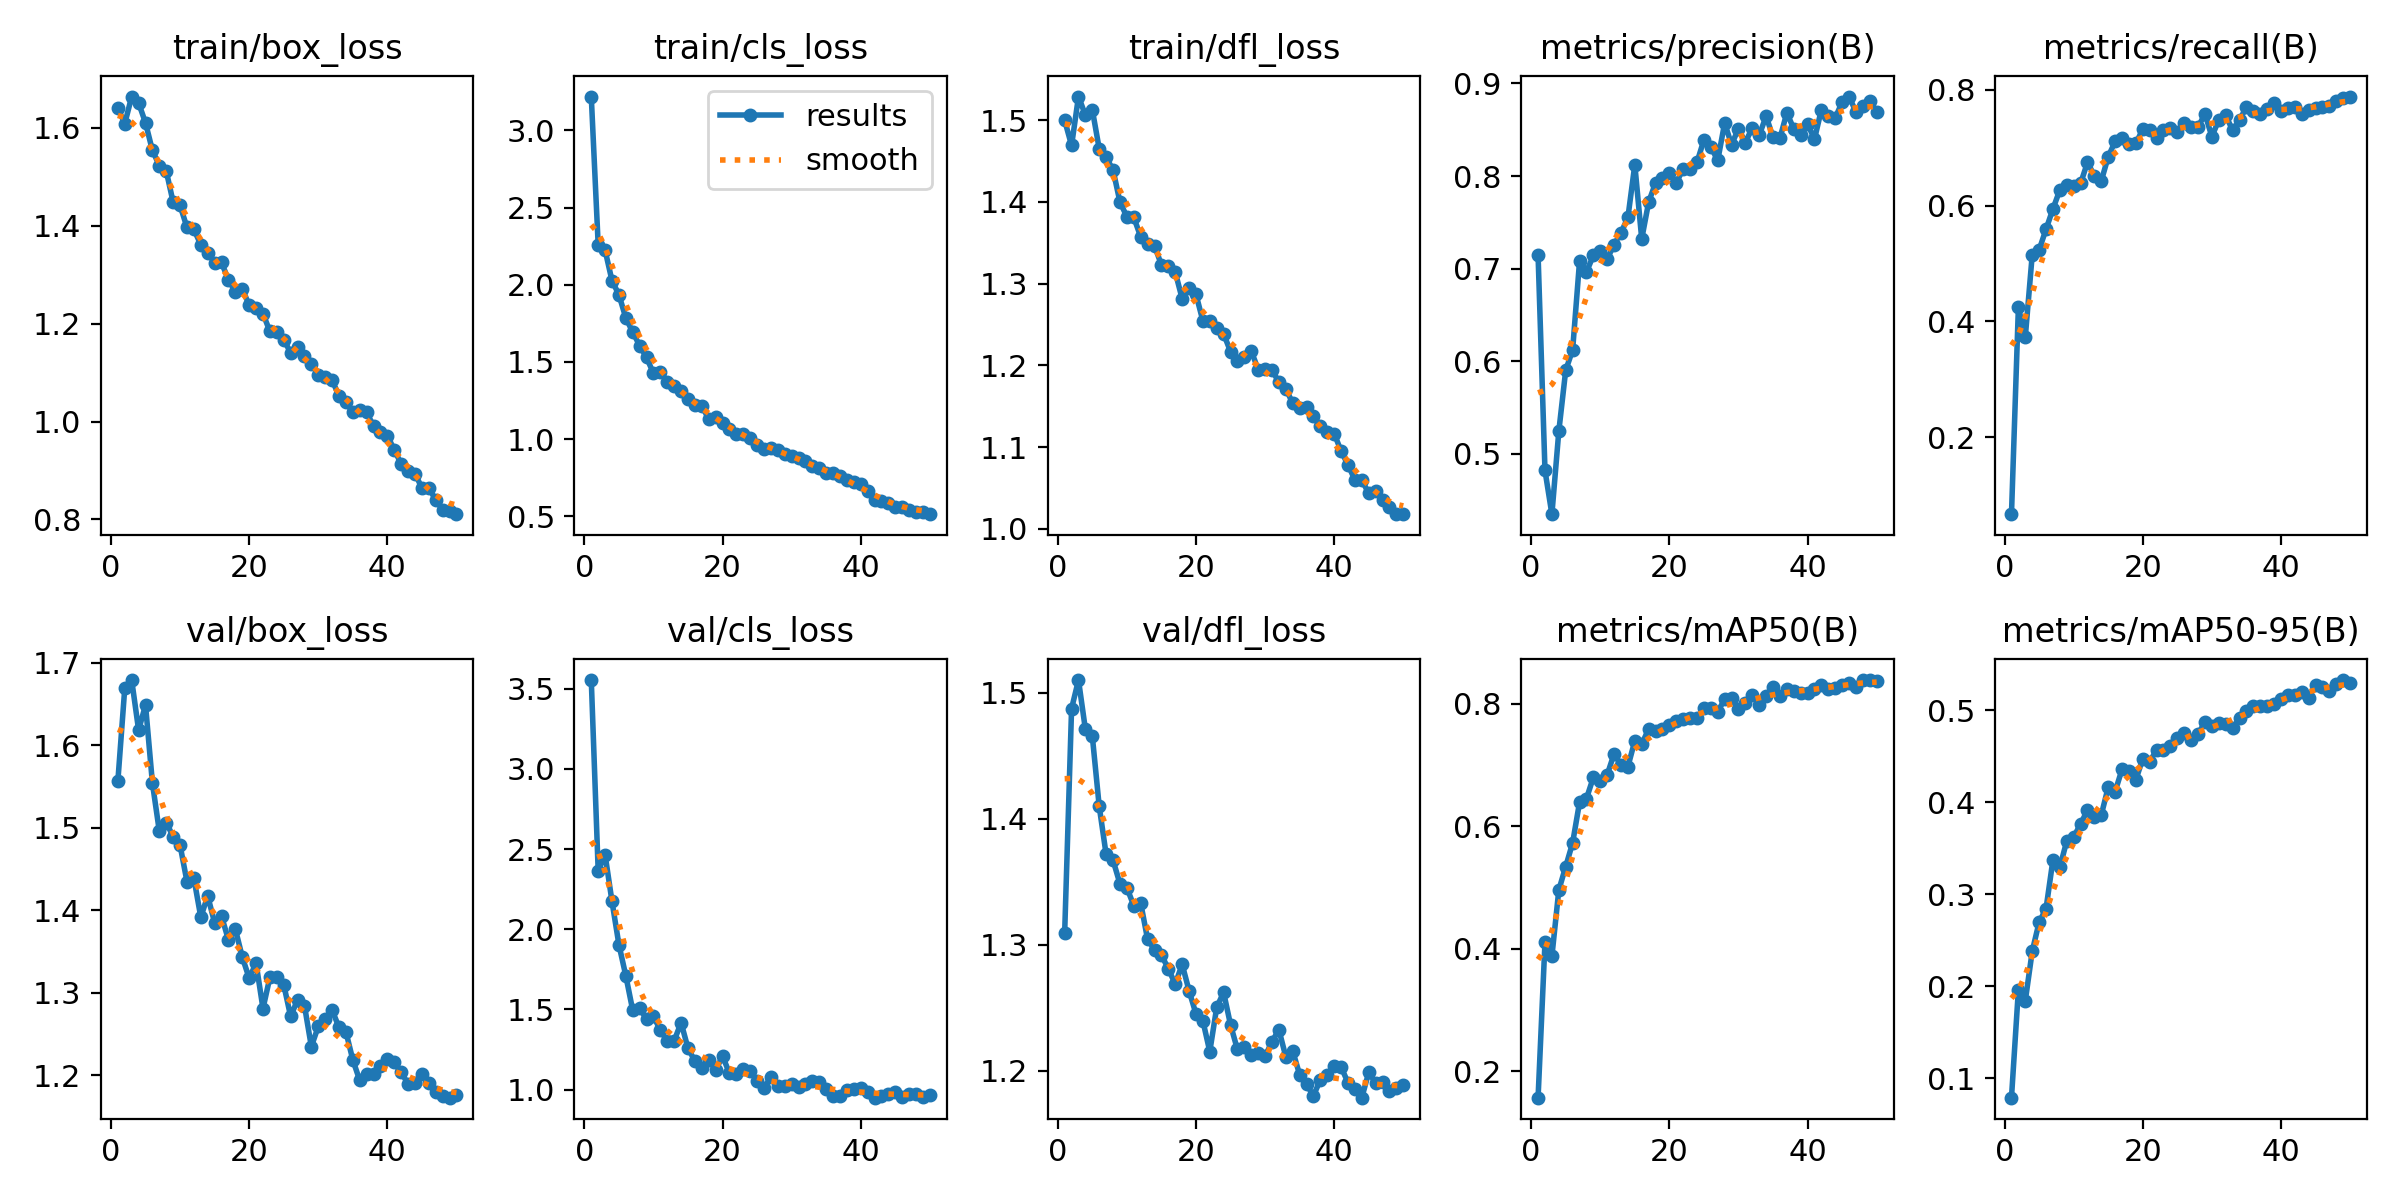

Data behind this chart, as committed beside it:
epoch, time, train/box_loss, train/cls_loss, train/dfl_loss, metrics/precision(B), metrics/recall(B), metrics/mAP50(B), metrics/mAP50-95(B), val/box_loss, val/cls_loss, val/dfl_loss, lr/pg0, lr/pg1, lr/pg2
1, 19.76, 1.64, 3.219, 1.5, 0.7147, 0.06685, 0.1573, 0.07883, 1.557, 3.555, 1.31, 0.0002745, 0.0002745, 0.0002745
2, 38.8, 1.609, 2.259, 1.469, 0.4819, 0.4239, 0.4107, 0.196, 1.67, 2.365, 1.487, 0.0005412, 0.0005412, 0.0005412
3, 57.45, 1.664, 2.223, 1.529, 0.4348, 0.3728, 0.3879, 0.1841, 1.679, 2.465, 1.51, 0.000797, 0.000797, 0.000797
4, 75.77, 1.651, 2.026, 1.506, 0.5242, 0.5144, 0.496, 0.2378, 1.619, 2.174, 1.471, 0.0007835, 0.0007835, 0.0007835
5, 94.23, 1.61, 1.935, 1.513, 0.5902, 0.5233, 0.5344, 0.2695, 1.649, 1.904, 1.466, 0.000767, 0.000767, 0.000767
6, 112.8, 1.554, 1.785, 1.465, 0.6122, 0.5589, 0.573, 0.2841, 1.554, 1.71, 1.41, 0.0007505, 0.0007505, 0.0007505
7, 131.2, 1.523, 1.693, 1.455, 0.7077, 0.5941, 0.6393, 0.3372, 1.496, 1.494, 1.372, 0.000734, 0.000734, 0.000734
8, 149.6, 1.512, 1.606, 1.439, 0.6963, 0.6269, 0.6454, 0.3291, 1.506, 1.507, 1.367, 0.0007175, 0.0007175, 0.0007175
9, 168, 1.448, 1.529, 1.4, 0.7142, 0.6361, 0.68, 0.3578, 1.489, 1.44, 1.348, 0.0007011, 0.0007011, 0.0007011
10, 186.5, 1.441, 1.426, 1.382, 0.7185, 0.6341, 0.6745, 0.3622, 1.479, 1.458, 1.345, 0.0006846, 0.0006846, 0.0006846
11, 205, 1.397, 1.437, 1.381, 0.7104, 0.6382, 0.6841, 0.376, 1.435, 1.37, 1.331, 0.0006681, 0.0006681, 0.0006681
12, 223.4, 1.392, 1.371, 1.357, 0.726, 0.6745, 0.7184, 0.3914, 1.439, 1.303, 1.333, 0.0006516, 0.0006516, 0.0006516
13, 241.9, 1.361, 1.341, 1.349, 0.7388, 0.6515, 0.7001, 0.3834, 1.392, 1.305, 1.304, 0.0006351, 0.0006351, 0.0006351
14, 260.1, 1.345, 1.31, 1.347, 0.7552, 0.6425, 0.6976, 0.3861, 1.417, 1.418, 1.296, 0.0006186, 0.0006186, 0.0006186
15, 278.6, 1.325, 1.259, 1.323, 0.8123, 0.6843, 0.7396, 0.4163, 1.385, 1.257, 1.292, 0.0006021, 0.0006021, 0.0006021
16, 297, 1.325, 1.219, 1.322, 0.732, 0.7106, 0.7341, 0.4115, 1.393, 1.179, 1.281, 0.0005856, 0.0005856, 0.0005856
17, 315.2, 1.289, 1.218, 1.314, 0.7718, 0.7175, 0.7588, 0.4356, 1.364, 1.133, 1.269, 0.0005691, 0.0005691, 0.0005691
18, 333.1, 1.266, 1.128, 1.282, 0.7926, 0.7062, 0.7553, 0.4341, 1.377, 1.186, 1.285, 0.0005526, 0.0005526, 0.0005526
19, 351, 1.271, 1.144, 1.295, 0.7974, 0.7072, 0.7594, 0.4242, 1.343, 1.121, 1.264, 0.0005361, 0.0005361, 0.0005361
20, 369, 1.238, 1.104, 1.287, 0.8033, 0.7319, 0.7647, 0.4472, 1.318, 1.209, 1.245, 0.0005196, 0.0005196, 0.0005196
21, 386.9, 1.232, 1.064, 1.255, 0.7924, 0.7302, 0.7716, 0.4436, 1.336, 1.101, 1.24, 0.0005031, 0.0005031, 0.0005031
22, 404.9, 1.22, 1.034, 1.254, 0.808, 0.7167, 0.7751, 0.457, 1.281, 1.099, 1.215, 0.0004866, 0.0004866, 0.0004866
23, 423.1, 1.184, 1.034, 1.246, 0.8072, 0.7313, 0.7768, 0.4567, 1.319, 1.127, 1.25, 0.0004701, 0.0004701, 0.0004701
24, 441, 1.183, 1.006, 1.239, 0.8148, 0.7339, 0.7773, 0.4614, 1.32, 1.118, 1.262, 0.0004537, 0.0004537, 0.0004537
25, 458.9, 1.167, 0.9631, 1.217, 0.8392, 0.7276, 0.7932, 0.4691, 1.31, 1.055, 1.237, 0.0004372, 0.0004372, 0.0004372
26, 476.9, 1.141, 0.9359, 1.206, 0.8317, 0.7422, 0.7934, 0.4752, 1.271, 1.007, 1.217, 0.0004207, 0.0004207, 0.0004207
27, 495.5, 1.152, 0.9414, 1.21, 0.8169, 0.7355, 0.7871, 0.4671, 1.291, 1.081, 1.219, 0.0004042, 0.0004042, 0.0004042
28, 513.7, 1.134, 0.9326, 1.218, 0.8573, 0.7355, 0.8075, 0.4738, 1.284, 1.026, 1.212, 0.0003877, 0.0003877, 0.0003877
29, 532, 1.118, 0.9047, 1.195, 0.834, 0.7582, 0.8093, 0.4871, 1.234, 1.023, 1.214, 0.0003712, 0.0003712, 0.0003712
30, 550.6, 1.096, 0.8932, 1.195, 0.8512, 0.7191, 0.7918, 0.4822, 1.259, 1.034, 1.211, 0.0003547, 0.0003547, 0.0003547
31, 568.9, 1.09, 0.8757, 1.195, 0.8361, 0.7477, 0.8008, 0.4861, 1.268, 1.014, 1.223, 0.0003382, 0.0003382, 0.0003382
32, 587.4, 1.085, 0.8579, 1.179, 0.8524, 0.7559, 0.8137, 0.4848, 1.279, 1.035, 1.233, 0.0003217, 0.0003217, 0.0003217
33, 605.8, 1.053, 0.8287, 1.171, 0.844, 0.7301, 0.7988, 0.4804, 1.258, 1.052, 1.211, 0.0003052, 0.0003052, 0.0003052
34, 624.5, 1.04, 0.8141, 1.154, 0.8647, 0.7477, 0.8135, 0.4909, 1.253, 1.05, 1.216, 0.0002887, 0.0002887, 0.0002887
35, 643.2, 1.019, 0.7814, 1.149, 0.842, 0.77, 0.828, 0.4994, 1.218, 1.002, 1.197, 0.0002722, 0.0002722, 0.0002722
36, 661.8, 1.024, 0.7814, 1.15, 0.8408, 0.7626, 0.8135, 0.5042, 1.193, 0.963, 1.189, 0.0002557, 0.0002557, 0.0002557
37, 680.6, 1.019, 0.7634, 1.138, 0.8683, 0.7574, 0.8241, 0.5044, 1.202, 0.9589, 1.18, 0.0002392, 0.0002392, 0.0002392
38, 699.3, 0.9906, 0.7382, 1.126, 0.851, 0.7676, 0.8212, 0.5044, 1.201, 0.9971, 1.193, 0.0002227, 0.0002227, 0.0002227
39, 717.9, 0.9781, 0.7218, 1.118, 0.8446, 0.7772, 0.8175, 0.5068, 1.211, 1.005, 1.197, 0.0002063, 0.0002063, 0.0002063
40, 736.5, 0.971, 0.7118, 1.117, 0.8561, 0.7624, 0.8184, 0.5122, 1.219, 1.011, 1.204, 0.0001898, 0.0001898, 0.0001898
41, 780.5, 0.9422, 0.6613, 1.095, 0.8398, 0.7685, 0.8236, 0.5165, 1.215, 0.9872, 1.203, 0.0001733, 0.0001733, 0.0001733
42, 799.2, 0.9136, 0.6058, 1.078, 0.8718, 0.7698, 0.8307, 0.5164, 1.203, 0.9498, 1.191, 0.0001568, 0.0001568, 0.0001568
43, 817.6, 0.8989, 0.5976, 1.06, 0.8648, 0.7573, 0.8244, 0.5201, 1.189, 0.9591, 1.186, 0.0001403, 0.0001403, 0.0001403
44, 835.9, 0.8937, 0.5863, 1.06, 0.8628, 0.7642, 0.826, 0.5133, 1.191, 0.9734, 1.179, 0.0001238, 0.0001238, 0.0001238
45, 853.6, 0.8643, 0.5619, 1.044, 0.8799, 0.7687, 0.8311, 0.5275, 1.201, 0.9867, 1.199, 0.0001073, 0.0001073, 0.0001073
46, 872.1, 0.865, 0.5603, 1.046, 0.8859, 0.7697, 0.8337, 0.5253, 1.19, 0.9557, 1.19, 9.0797e-05, 9.0797e-05, 9.0797e-05
47, 890.4, 0.8395, 0.5392, 1.035, 0.8694, 0.7711, 0.8275, 0.5213, 1.179, 0.9754, 1.191, 7.43036e-05, 7.43036e-05, 7.43036e-05
48, 908.6, 0.82, 0.5272, 1.027, 0.8756, 0.7811, 0.8388, 0.5288, 1.174, 0.9751, 1.184, 5.78102e-05, 5.78102e-05, 5.78102e-05
49, 927.6, 0.8166, 0.5251, 1.018, 0.8811, 0.7863, 0.8388, 0.5326, 1.173, 0.955, 1.187, 4.13168e-05, 4.13168e-05, 4.13168e-05
50, 946.2, 0.8108, 0.5138, 1.018, 0.8696, 0.7883, 0.8377, 0.529, 1.176, 0.9637, 1.189, 2.48234e-05, 2.48234e-05, 2.48234e-05
